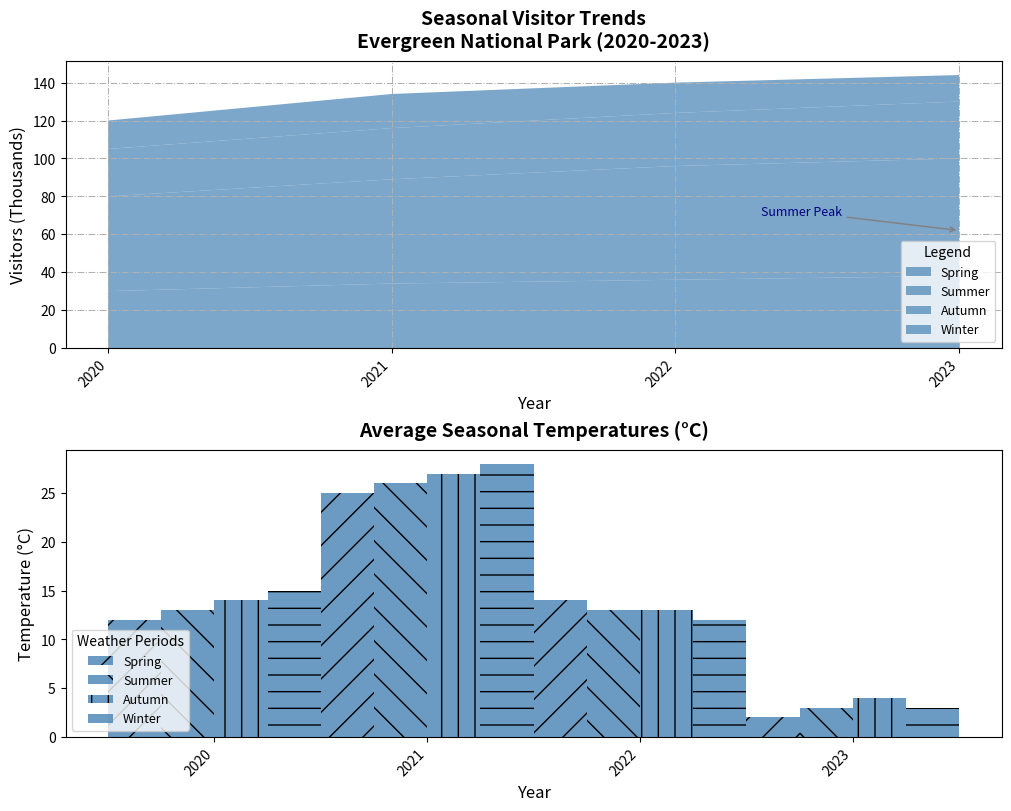

Reproduce this figure in Python.
import matplotlib.pyplot as plt
import numpy as np

years = np.arange(2020, 2024)
seasons = ['Spring', 'Summer', 'Autumn', 'Winter']

visitors_spring = np.array([30, 34, 36, 38])
visitors_summer = np.array([50, 55, 60, 62])
visitors_autumn = np.array([25, 27, 28, 30])
visitors_winter = np.array([15, 18, 16, 14])

temps_spring = np.array([12, 13, 14, 15])
temps_summer = np.array([25, 26, 27, 28])
temps_autumn = np.array([14, 13, 13, 12])
temps_winter = np.array([2, 3, 4, 3])

fig, axs = plt.subplots(2, 1, figsize=(10, 8), constrained_layout=True)

axs[0].stackplot(years, visitors_spring, visitors_summer, visitors_autumn, visitors_winter,
                 labels=seasons, colors=['#4682B4'], alpha=0.7)
axs[0].set_title('Seasonal Visitor Trends\nEvergreen National Park (2020-2023)', fontsize=14, fontweight='bold', pad=10)
axs[0].set_xlabel('Year', fontsize=12)
axs[0].set_ylabel('Visitors (Thousands)', fontsize=12)
axs[0].set_xticks(years)
axs[0].set_xticklabels(years, rotation=45, ha='right')
axs[0].grid(True, linestyle='-.', linewidth=0.75)
axs[0].legend(loc='lower right', title='Legend', fontsize=9)
axs[0].annotate('Summer Peak', xy=(2023, 62), xytext=(2022.3, 70),
                arrowprops=dict(arrowstyle='->', color='gray'),
                fontsize=9, color='navy')

bar_width = 0.25
x_indices = np.arange(len(years))

for i, season in enumerate(seasons):
    axs[1].bar(x_indices + i * bar_width, 
               [temps_spring[i], temps_summer[i], temps_autumn[i], temps_winter[i]], 
               bar_width, label=season, color='#4682B4', alpha=0.8, hatch=['/', '\\', '|', '-'][i])

axs[1].set_title('Average Seasonal Temperatures (°C)', fontsize=14, fontweight='bold', pad=10)
axs[1].set_xlabel('Year', fontsize=12)
axs[1].set_ylabel('Temperature (°C)', fontsize=12)
axs[1].set_xticks(x_indices + bar_width * 1.5)
axs[1].set_xticklabels(years, rotation=45, ha='right')
axs[1].legend(loc='lower left', title='Weather Periods', fontsize=9)
axs[1].grid(False)

plt.show()
